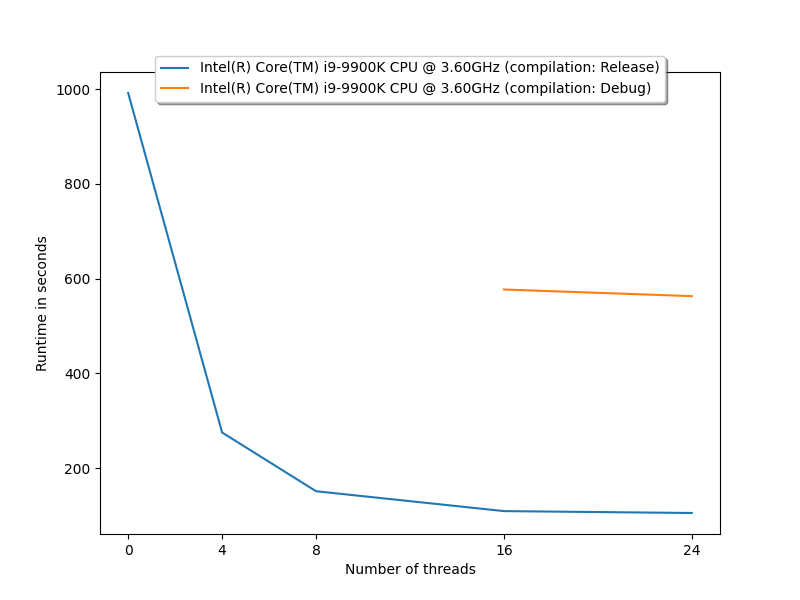

Data behind this chart, as committed beside it:
Processor, Number of threads, Runtime in seconds, Compilation
Intel(R) Core(TM) i9-9900K CPU @ 3.60GHz, 24, 105, Release
Intel(R) Core(TM) i9-9900K CPU @ 3.60GHz, 16, 109, Release
Intel(R) Core(TM) i9-9900K CPU @ 3.60GHz, 8, 151, Release
Intel(R) Core(TM) i9-9900K CPU @ 3.60GHz, 4, 275, Release
Intel(R) Core(TM) i9-9900K CPU @ 3.60GHz, 0, 992, Release
Intel(R) Core(TM) i9-9900K CPU @ 3.60GHz, 24, 563, Debug
Intel(R) Core(TM) i9-9900K CPU @ 3.60GHz, 16, 577, Debug
Intel(R) Core(TM) i9-9900K CPU @ 3.60GHz, 8, , Debug
Intel(R) Core(TM) i9-9900K CPU @ 3.60GHz, 4, , Debug
Intel(R) Core(TM) i9-9900K CPU @ 3.60GHz, 0, , Debug
AMD FX(tm)-8350 Eight-Core Processor @ 4…, 24, , Release
AMD FX(tm)-8350 Eight-Core Processor @ 4…, 16, , Release
AMD FX(tm)-8350 Eight-Core Processor @ 4…, 8, , Release
AMD FX(tm)-8350 Eight-Core Processor @ 4…, 4, , Release
AMD FX(tm)-8350 Eight-Core Processor @ 4…, 0, , Release
AMD FX(tm)-8350 Eight-Core Processor @ 4…, 24, , Debug
AMD FX(tm)-8350 Eight-Core Processor @ 4…, 16, , Debug
AMD FX(tm)-8350 Eight-Core Processor @ 4…, 8, , Debug
AMD FX(tm)-8350 Eight-Core Processor @ 4…, 4, , Debug
AMD FX(tm)-8350 Eight-Core Processor @ 4…, 0, , Debug
